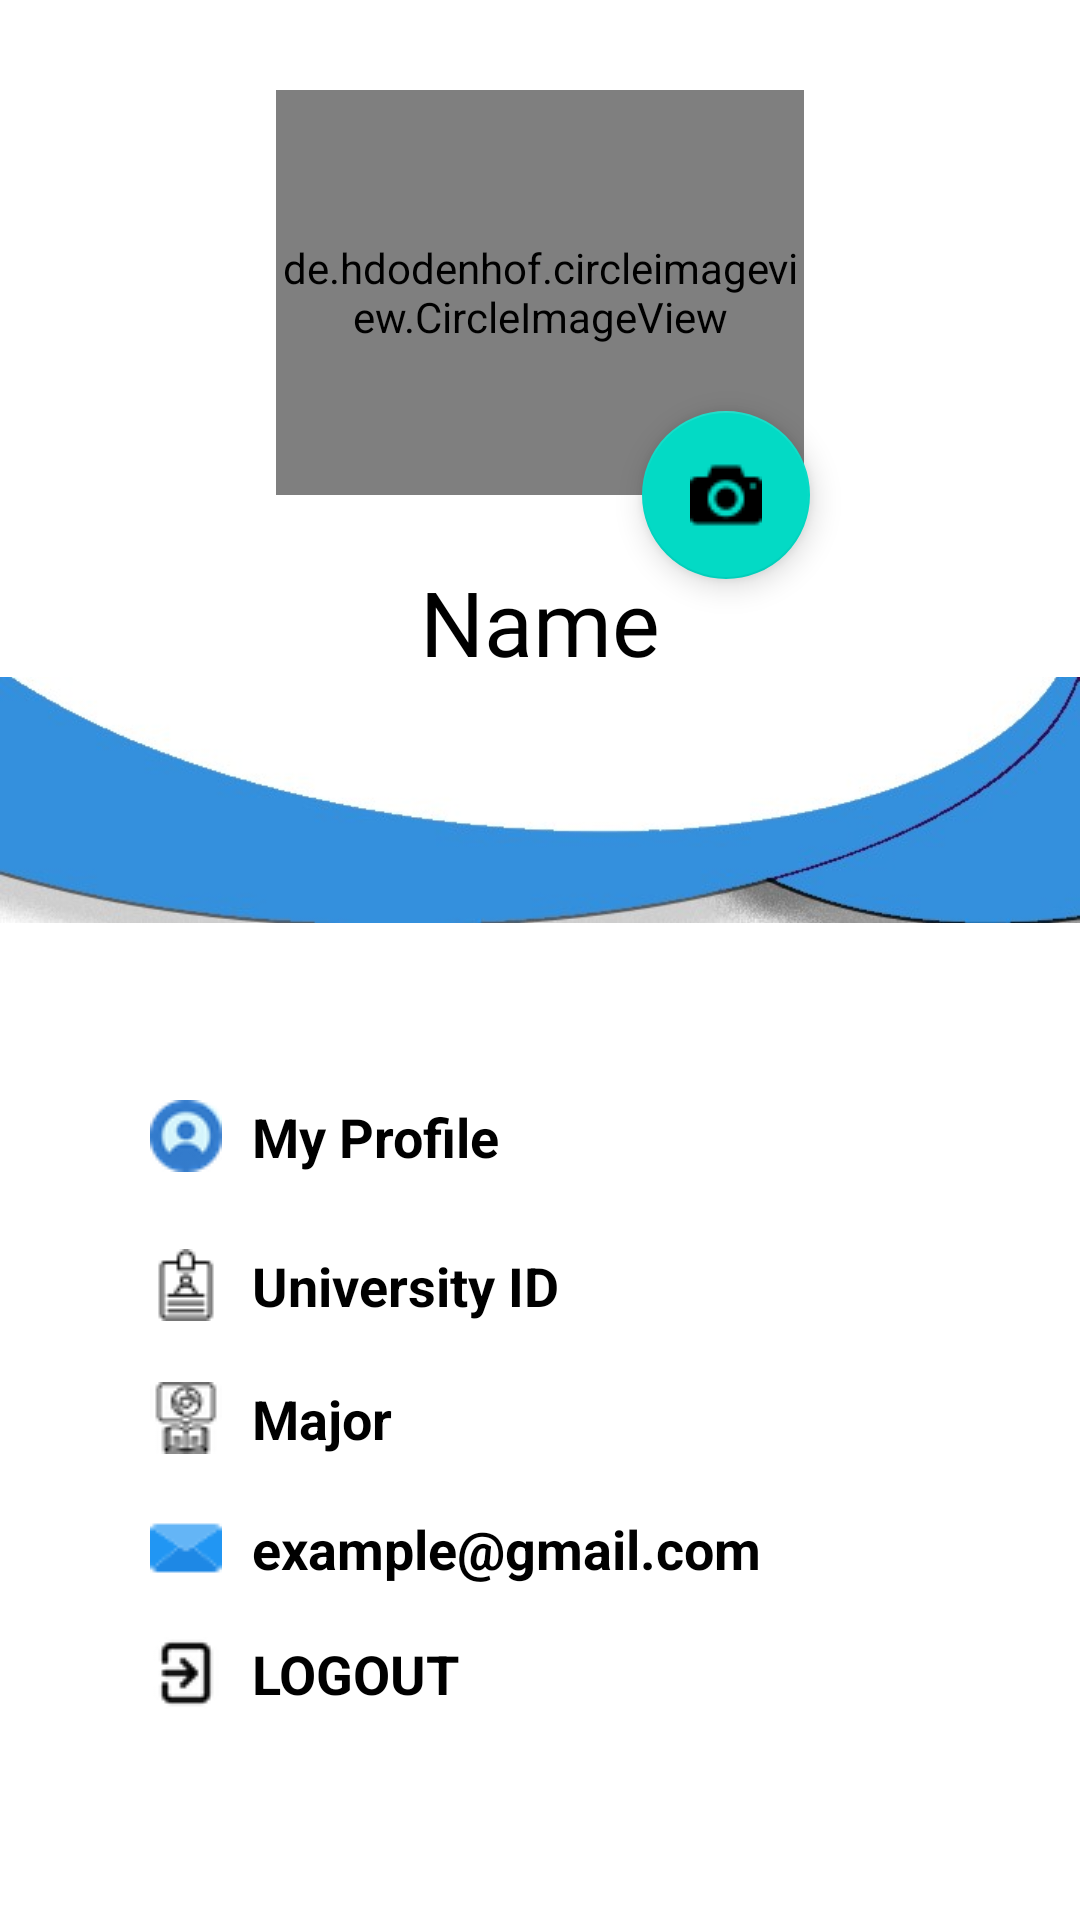

Reconstruct the res/layout file that produces this screen, plus the resources it refers to.
<!-- AndroidManifest.xml: application theme Theme.SocialUniversityApp -->
<!-- res/layout/activity_profile.xml -->
<?xml version="1.0" encoding="utf-8"?>
<RelativeLayout
    xmlns:android="http://schemas.android.com/apk/res/android"
    xmlns:app="http://schemas.android.com/apk/res-auto"
    xmlns:tools="http://schemas.android.com/tools"
    android:layout_width="match_parent"
    android:layout_height="match_parent"
    tools:context=".ui.Profile"
    android:id="@+id/drawer_layout"
    android:paddingBottom="60dp">


        <de.hdodenhof.circleimageview.CircleImageView
            android:id="@+id/imageView_profile"
            android:layout_width="176dp"
            android:layout_height="135dp"
            android:layout_centerHorizontal="true"
            android:layout_marginTop="30dp"
            android:src="@drawable/user_profile" />

        <TextView
            android:id="@+id/userName_profile"
            android:layout_width="match_parent"
            android:layout_height="wrap_content"
            android:layout_below="@+id/imageView_profile"
            android:layout_alignParentStart="true"
            android:layout_marginTop="22dp"
            android:fontFamily="@font/oswald_bold"
            android:text="Name"
            android:textColor="@color/black"
            android:textSize="30sp"
             android:gravity="center_horizontal"
            android:visibility="visible" />

        <EditText
            android:id="@+id/userName_edit"
            android:layout_width="match_parent"
            android:layout_height="wrap_content"
            android:layout_alignBottom="@+id/userName_profile"
            android:visibility="invisible" />

        <TextView
            android:id="@+id/title"
            android:layout_width="wrap_content"
            android:layout_height="wrap_content"
            android:layout_below="@+id/userName_profile"
            android:layout_centerHorizontal="true"
            android:text="TouristGuide" />

        <ImageView
            android:id="@+id/background"
            android:layout_width="match_parent"
            android:layout_height="100dp"
            android:layout_below="@+id/title"
            android:layout_marginTop="-30dp"
            android:src="@drawable/profile_ui_design" />


        <TextView
            android:id="@+id/My_profile"
            android:layout_width="match_parent"
            android:layout_height="wrap_content"
            android:layout_below="@+id/background"
            android:layout_marginLeft="50dp"
            android:layout_marginTop="50dp"
            android:drawableLeft="@drawable/profile"
            android:drawablePadding="10dp"
            android:text="My Profile"
            android:textColor="@color/black"
            android:textSize="18sp"
            android:textStyle="bold" />


        <TextView
            android:id="@+id/email_profile"
            android:layout_width="match_parent"
            android:layout_height="wrap_content"
            android:layout_below="@+id/My_profile"
            android:layout_marginLeft="50dp"
            android:layout_marginTop="113dp"
            android:drawableLeft="@drawable/email_icon"
            android:drawablePadding="10dp"
            android:text="example@gmail.com"
            android:textColor="@color/black"
            android:textSize="18sp"
            android:textStyle="bold" />

        <TextView
            android:id="@+id/major_prof"
            android:layout_width="match_parent"
            android:layout_height="wrap_content"
            android:layout_below="@+id/email_profile"
            android:layout_marginLeft="50dp"
            android:layout_marginTop="-68dp"
            android:drawableLeft="@drawable/education"
            android:drawablePadding="10dp"
            android:text="Major"
            android:textColor="@color/black"
            android:textSize="18sp"
            android:textStyle="bold" />








        <com.google.android.material.textfield.TextInputLayout
            style="@style/Widget.MaterialComponents.TextInputLayout.OutlinedBox.ExposedDropdownMenu"
            android:layout_alignBottom="@+id/major_prof"
            android:layout_width="match_parent"
            android:layout_height="wrap_content"
            app:startIconDrawable="@drawable/job_icon"
            android:visibility="invisible"
            android:id="@+id/major_edit"
            android:hint="Major"
            >

                <AutoCompleteTextView
                    android:id="@+id/sign_up_major_text"
                    android:layout_width="match_parent"
                    android:layout_height="wrap_content"
                    android:drawablePadding="5dp"
                    android:inputType="none"
                    android:text=""

                    />

        </com.google.android.material.textfield.TextInputLayout>

        <TextView
            android:id="@+id/uniId"
            android:layout_width="match_parent"
            android:layout_height="wrap_content"
            android:layout_below="@+id/major_prof"
            android:layout_marginLeft="50dp"
            android:layout_marginTop="-69dp"
            android:drawableLeft="@drawable/id"
            android:drawablePadding="10dp"
            android:text="University ID"
            android:textColor="@color/black"
            android:textSize="18sp"
            android:textStyle="bold" />

        <EditText
            android:id="@+id/uniId_edit"
            android:layout_width="match_parent"
            android:layout_height="wrap_content"
            android:visibility="invisible"
            android:layout_alignBottom="@+id/uniId"
            />

        <TextView
            android:id="@+id/logout_profile"
            android:layout_width="match_parent"
            android:layout_height="wrap_content"
            android:layout_below="@+id/uniId"
            android:layout_marginLeft="50dp"
            android:layout_marginTop="105dp"
            android:drawableLeft="@drawable/logout"
            android:drawablePadding="10dp"
            android:text="LOGOUT"
            android:textColor="@color/black"
            android:textSize="18sp"
            android:textStyle="bold" />


        <com.google.android.material.floatingactionbutton.FloatingActionButton
            android:id="@+id/imgBtn"
            android:layout_width="109dp"
            android:layout_height="wrap_content"
            android:layout_alignParentTop="true"
            android:layout_alignParentEnd="true"
            android:layout_gravity="bottom|right"
            android:layout_marginTop="137dp"
            android:layout_marginEnd="90dp"
            app:srcCompat="@drawable/camera" />

        <ImageView
            android:id="@+id/edit"
            android:layout_width="65dp"
            android:layout_height="19dp"
            android:layout_alignParentTop="true"
            android:layout_alignParentEnd="true"
            android:layout_gravity="bottom|right"
            android:layout_marginTop="345dp"
            android:layout_marginEnd="15dp"
            app:srcCompat="@drawable/pencil" />

        <Button
            android:id="@+id/editDone"
            android:layout_width="79dp"
            android:layout_height="37dp"
            android:layout_alignParentTop="true"
            android:layout_alignParentEnd="true"
            android:layout_gravity="bottom|right"
            android:layout_marginTop="340dp"
            android:layout_marginEnd="9dp"
            android:text="edit"
            android:visibility="invisible"
            app:srcCompat="@drawable/email_icon" />


</RelativeLayout>
<!-- resources referenced by this layout -->
<resources>
  <color name="black">#FF000000</color>
  <!-- drawable camera: png bitmap (drawable-v24, 377 bytes) -->
  <!-- drawable education: png bitmap (drawable-v24, 746 bytes) -->
  <!-- drawable email_icon: png bitmap (drawable-v24, 618 bytes) -->
  <!-- drawable id: png bitmap (drawable-v24, 381 bytes) -->
  <!-- drawable job_icon: png bitmap (drawable-v24, 490 bytes) -->
  <!-- drawable logout: png bitmap (drawable, 521 bytes) -->
  <!-- drawable profile: png bitmap (drawable, 1377 bytes) -->
  <!-- drawable profile_ui_design: jpg bitmap (drawable, 13346 bytes) -->
  <style name="Theme.SocialUniversityApp" parent="Theme.MaterialComponents.DayNight.NoActionBar">
          
          <item name="colorPrimary">@color/purple_500</item>
          <item name="colorPrimaryVariant">@color/purple_700</item>
          <item name="colorOnPrimary">@color/white</item>
          
          <item name="colorSecondary">@color/teal_200</item>
          <item name="colorSecondaryVariant">@color/teal_700</item>
          <item name="colorOnSecondary">@color/black</item>
          
          <item name="android:statusBarColor" tools:targetApi="l">?attr/colorPrimaryVariant</item>
          
      </style>
  <color name="purple_500">#3490dc</color>
  <color name="purple_700">#FF3700B3</color>
  <color name="white">#FFFFFFFF</color>
  <color name="teal_200">#FF03DAC5</color>
  <color name="teal_700">#FF018786</color>
</resources>
